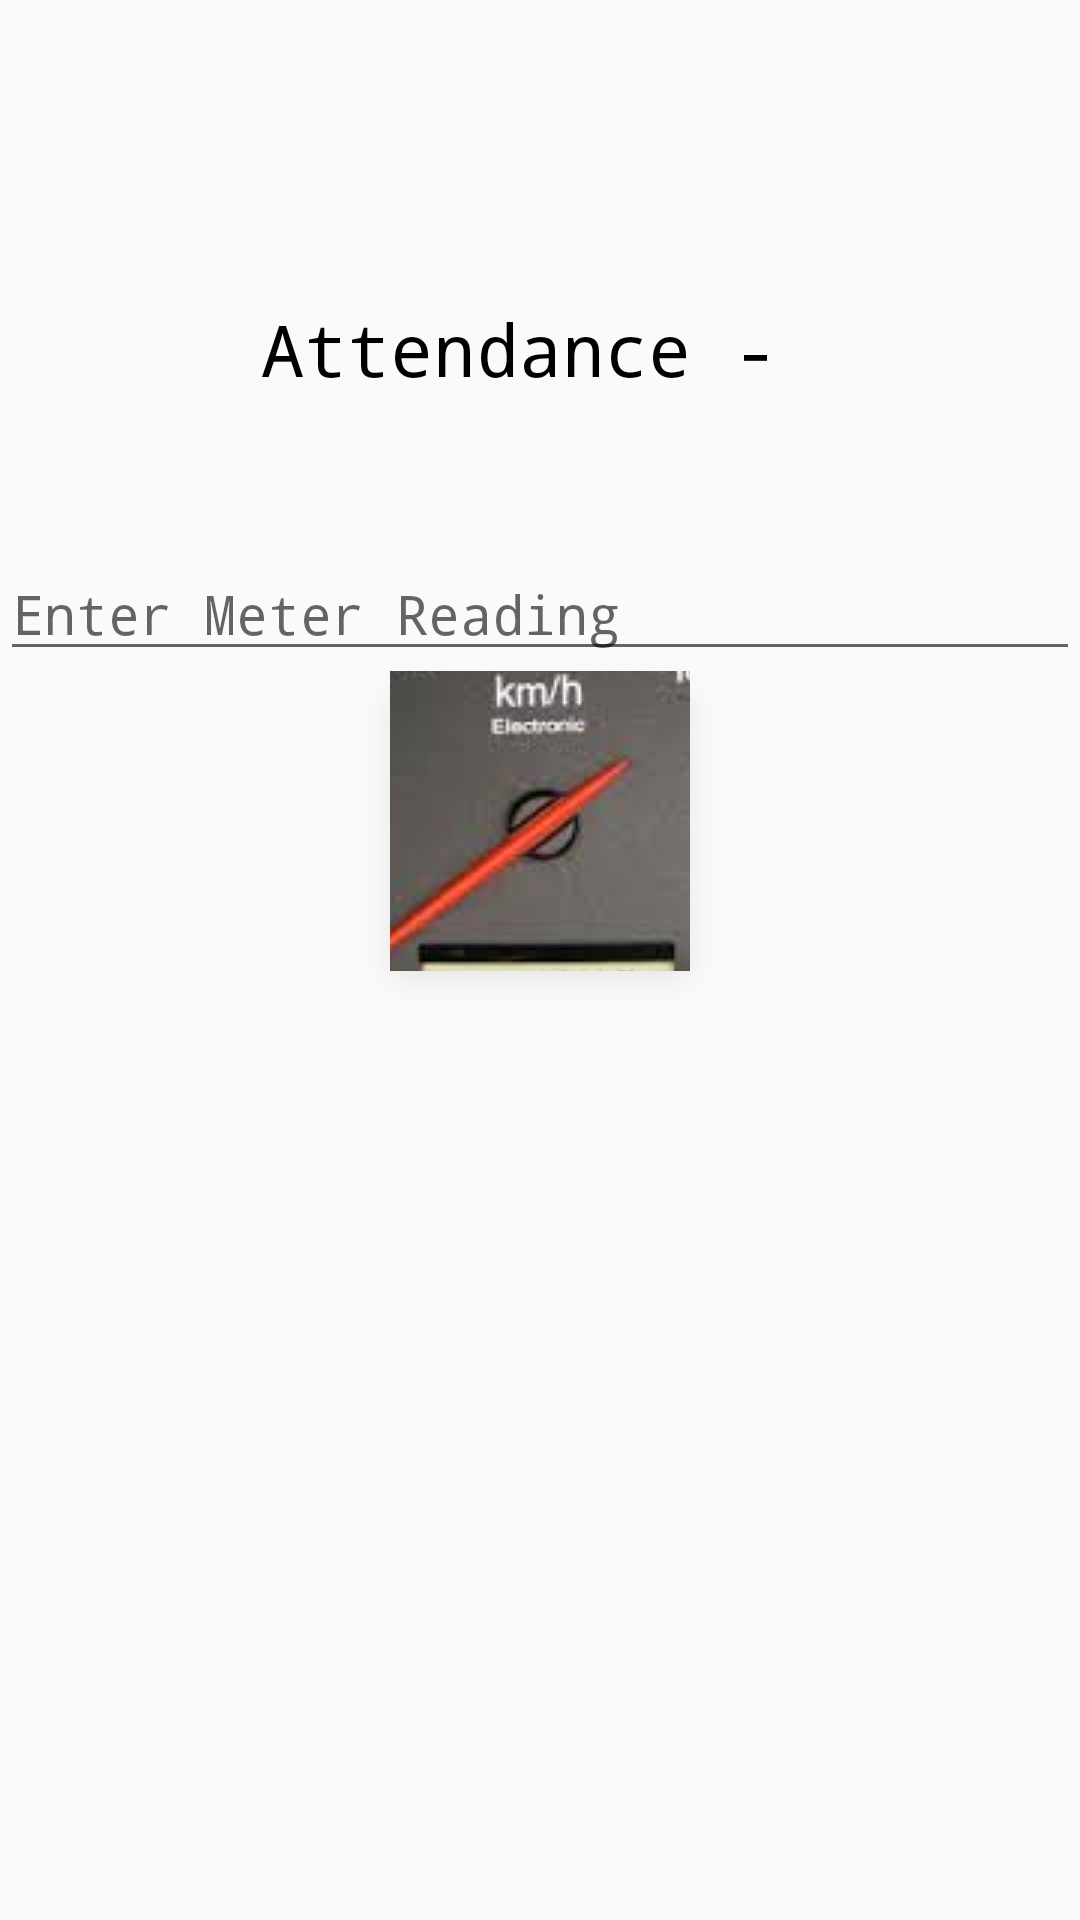

Android layout source for this screen:
<!-- AndroidManifest.xml: application theme AppTheme -->
<!-- res/layout/attendance_fragment_layout.xml -->
<?xml version="1.0" encoding="utf-8"?>
<LinearLayout xmlns:android="http://schemas.android.com/apk/res/android"
    android:orientation="vertical" android:layout_width="match_parent"
    android:layout_height="match_parent">

    <TextView
        android:layout_width="match_parent"
        android:layout_height="wrap_content"
        android:text="Attendance - "
        android:id="@+id/attendance_text"
        android:layout_gravity="center"
        android:gravity="center"
        android:textSize="24sp"
        android:layout_marginTop="100dp"/>

    <EditText
        android:layout_width="match_parent"
        android:layout_height="wrap_content"
        android:id="@+id/editText"
        android:hint="Enter Meter Reading"
        android:layout_marginTop="50dp"
        android:layout_gravity="center_horizontal" />

    <ImageButton
        android:layout_width="100dp"
        android:layout_height="100dp"
        android:id="@+id/take_photo"

        android:src="@drawable/odom"
        android:layout_gravity="center_horizontal" />

</LinearLayout>
<!-- resources referenced by this layout -->
<resources>
  <!-- drawable odom: jpeg bitmap (drawable, 8494 bytes) -->
  <style name="AppTheme" parent="AppBaseTheme">
          <item name="android:typeface">monospace</item>
      </style>
  <style name="AppBaseTheme" parent="Theme.AppCompat.Light.DarkActionBar">
          
      </style>
</resources>
